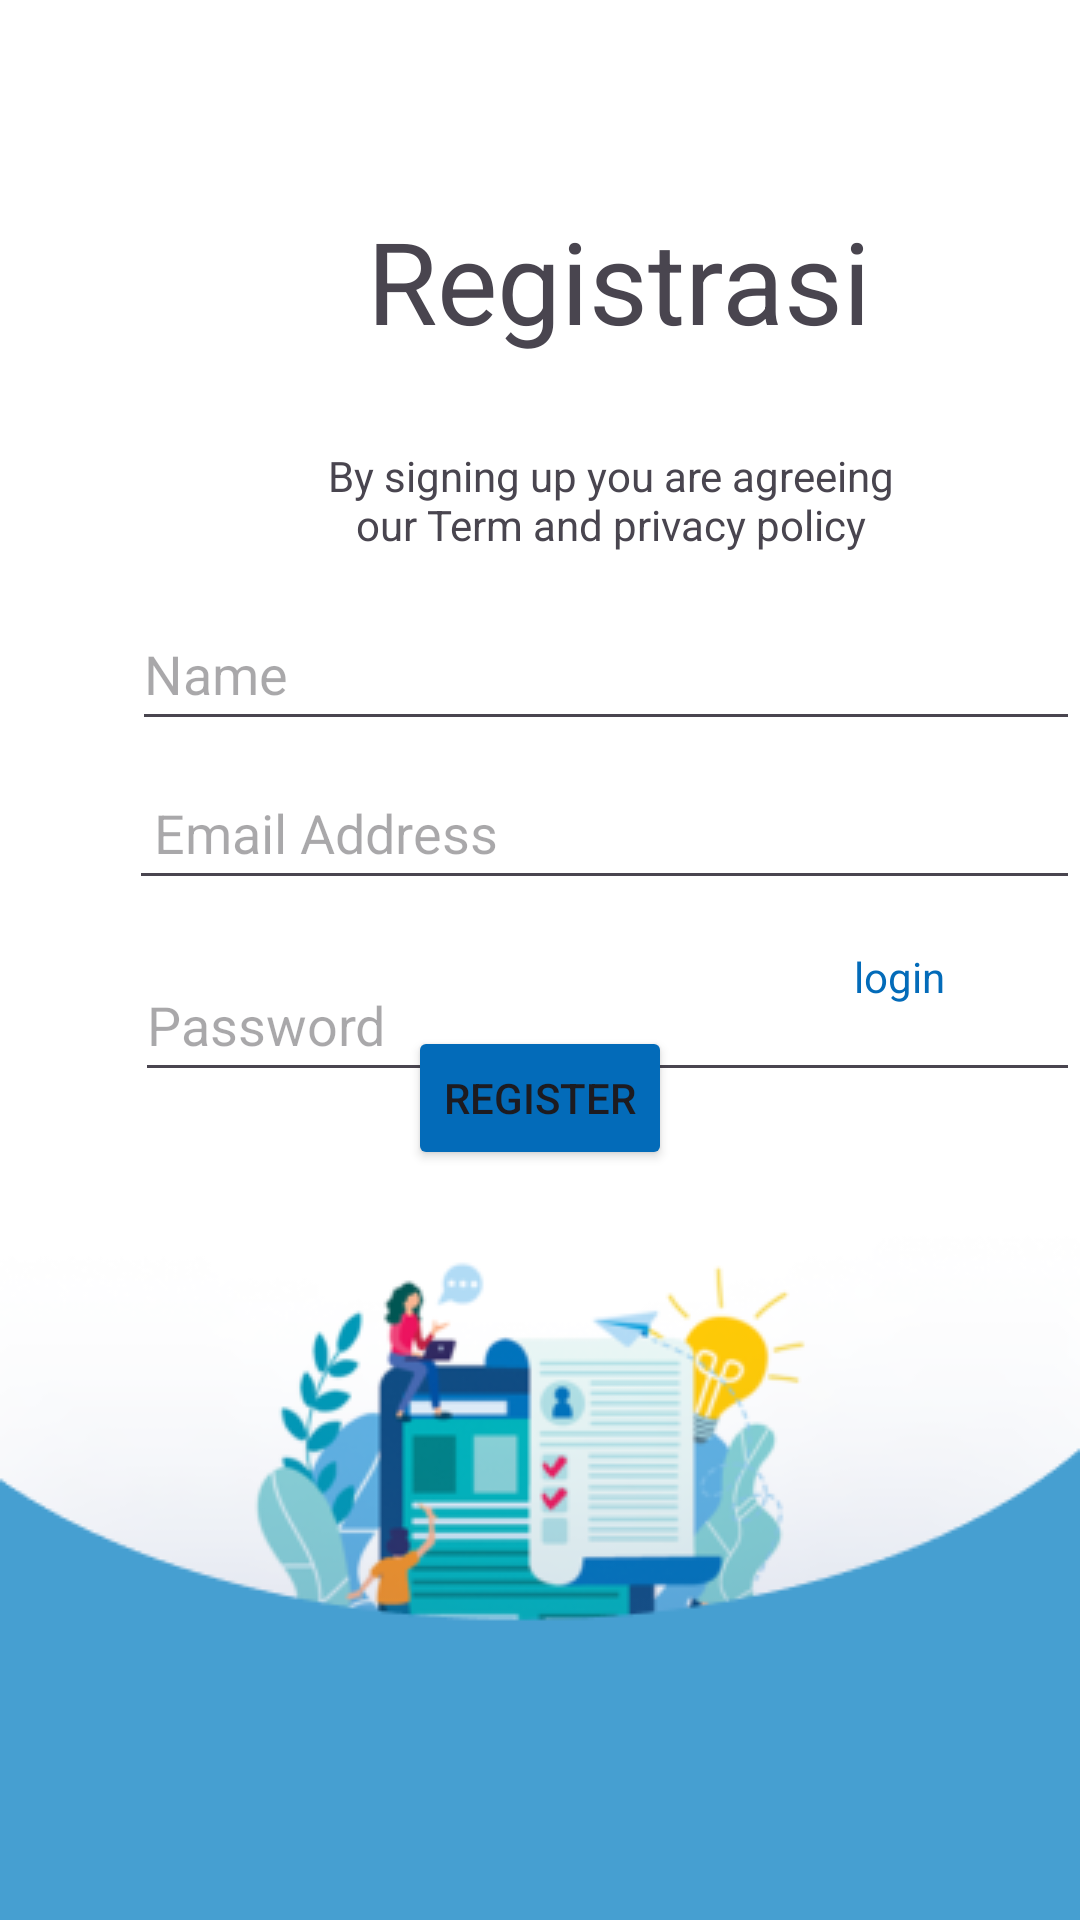

Write the Android layout XML for this screen, with the resource values it uses.
<!-- AndroidManifest.xml: application theme Theme.KerangkaSamplingArea -->
<!-- res/layout/activity_registrasi.xml -->
<?xml version="1.0" encoding="utf-8"?>
<RelativeLayout xmlns:android="http://schemas.android.com/apk/res/android"
    xmlns:app="http://schemas.android.com/apk/res-auto"
    xmlns:tools="http://schemas.android.com/tools"
    android:layout_width="match_parent"
    android:layout_height="match_parent"
    android:background="@drawable/loginregis"
    tools:context=".RegistrasiActivity">

    <TextView
        android:id="@+id/textView"
        android:layout_width="180dp"
        android:layout_height="67dp"
        android:layout_alignParentStart="true"
        android:layout_alignParentTop="true"
        android:layout_centerHorizontal="true"
        android:layout_marginStart="116dp"
        android:layout_marginTop="68dp"
        android:fontFamily="sans-serif"
        android:text="Registrasi"
        android:textAlignment="center"
        android:textSize="38dp" />


    <TextView
        android:id="@+id/textView2"
        android:layout_width="195dp"
        android:layout_height="53dp"
        android:layout_alignParentStart="true"
        android:layout_alignParentTop="true"
        android:layout_centerHorizontal="true"
        android:layout_marginStart="106dp"
        android:layout_marginTop="149dp"
        android:text="By signing up you are agreeing our Term and privacy policy"
        android:textAlignment="center" />

    <EditText
        android:id="@+id/email"
        android:layout_width="322dp"
        android:layout_height="wrap_content"
        android:layout_alignParentStart="true"
        android:layout_alignParentTop="true"
        android:layout_centerHorizontal="true"
        android:layout_marginStart="43dp"
        android:layout_marginTop="252dp"
        android:ems="10"
        android:hint=" Email Address"
        android:inputType="textEmailAddress"
        android:minHeight="48dp" />

    <EditText
        android:id="@+id/nama"
        android:layout_width="322dp"
        android:layout_height="wrap_content"
        android:layout_alignParentStart="true"
        android:layout_alignParentTop="true"
        android:layout_centerHorizontal="true"
        android:layout_marginStart="44dp"
        android:layout_marginTop="199dp"
        android:ems="10"
        android:hint="Name"
        android:inputType="text"
        android:minHeight="48dp" />

    <EditText
        android:id="@+id/Password"
        android:layout_width="322dp"
        android:layout_height="wrap_content"
        android:layout_alignParentStart="true"
        android:layout_alignParentTop="true"
        android:layout_centerHorizontal="true"
        android:layout_marginStart="45dp"
        android:layout_marginTop="316dp"
        android:ems="10"
        android:hint="Password"
        android:inputType="textPassword"
        android:minHeight="48dp" />

    <Button
        android:id="@+id/button"
        android:layout_width="wrap_content"
        android:layout_height="wrap_content"
        android:layout_alignParentBottom="true"
        android:layout_centerHorizontal="true"
        android:layout_marginBottom="250dp"
        android:backgroundTint="#036BB9"
        android:text="Register" />

    <TextView
        android:id="@+id/login"
        android:layout_width="wrap_content"
        android:layout_height="wrap_content"
        android:layout_alignParentEnd="true"
        android:layout_alignParentBottom="true"
        android:layout_marginEnd="45dp"
        android:layout_marginBottom="305dp"
        android:textColor="#036BB9"
        android:text="login" />

</RelativeLayout>
<!-- resources referenced by this layout -->
<resources>
  <!-- drawable loginregis: png bitmap (drawable, 34974 bytes) -->
  <style name="Theme.KerangkaSamplingArea" parent="Base.Theme.KerangkaSamplingArea" />
  <style name="Base.Theme.KerangkaSamplingArea" parent="Theme.Material3.DayNight.NoActionBar">
          
          
      </style>
</resources>
